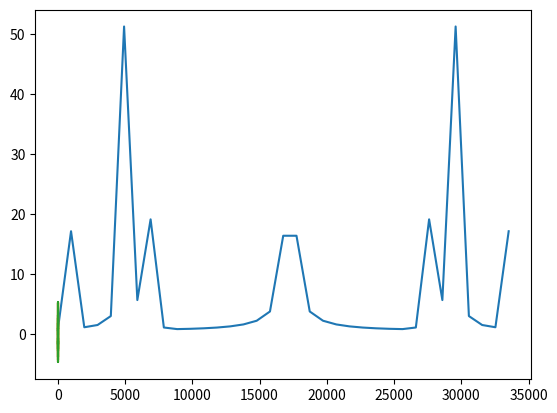

This chart was generated by the following Python code:
from math import sin, pi, e, sqrt
from numpy import complex64, real, imag
import matplotlib.pyplot as plt
import time


SAMPLES_PER_SECOND = 34500


signal: list = []


timey = 0.0

time_axis = []
amplitude_axis = []


def get_max_k(sps: int):
    return sps / 2


# generate the input discrete time signal
while timey < 0.001:
    time_axis.append(timey)
    amplitude_axis.append(sin(2 * pi * timey * 1000 + pi) + 3 * sin(2 * pi * timey * 5000) + sin(2 * pi * timey * 17000) + sin(2 * pi * timey * 7000 + pi))
    timey += (1 / SAMPLES_PER_SECOND)


# dft

frequency_bins = []
N = len(time_axis)

start = time.time()
for k in range(len(time_axis)):
    frequency_contribution = 0
    for n in range(N):
        amplitude_value = amplitude_axis[n]
        frequency_contribution += amplitude_value * (e ** (-2j * pi * k * n / N))
    frequency_bins.append(frequency_contribution) 

print(time.time() - start)
frequencies_real = [abs(frequency) for frequency in frequency_bins]
frequencies = [k * (SAMPLES_PER_SECOND / N) for k in range(N)]

plt.plot(frequencies, frequencies_real)
plt.show()

#idft
reassembled = []
start = time.time()
for k in range(len(time_axis)):
    time_domain_value = 0
    for n in range(N):
        amplitude_value = frequency_bins[n]
        time_domain_value += amplitude_value * (e ** (2j * pi * k * n / N))
    reassembled.append(time_domain_value) 

reassembled = [real(value) / N for value in reassembled] # amplitude is only the real component. Imaginary component is phase
print(time.time() - start)

plt.plot(time_axis, reassembled)
plt.plot(time_axis, amplitude_axis)
plt.show()